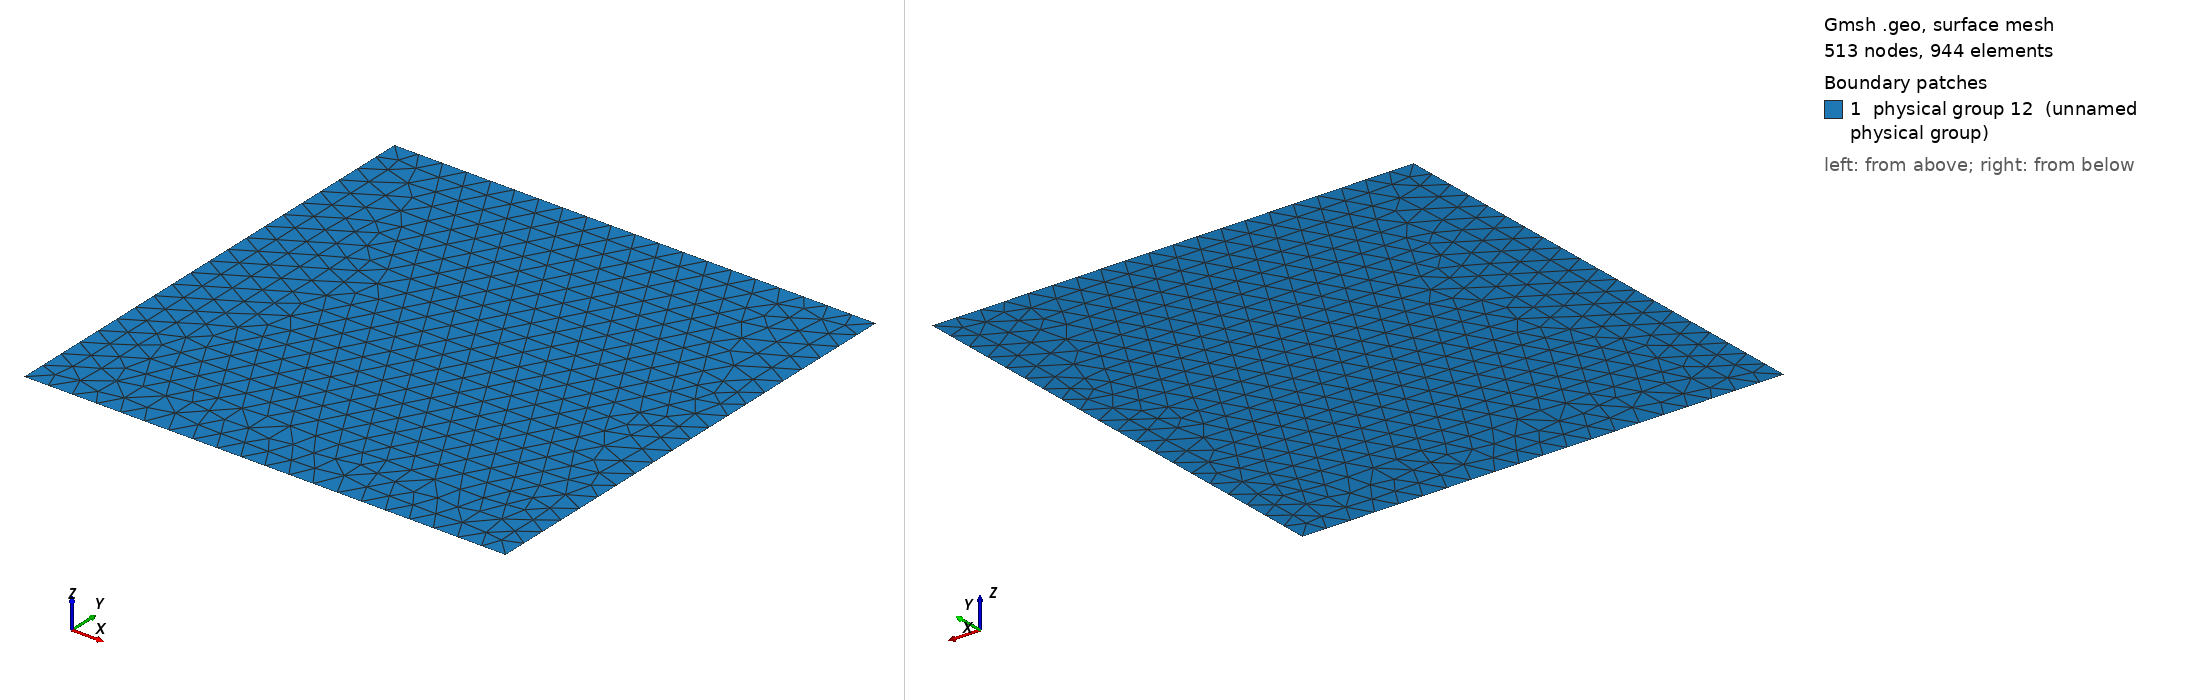

Gmsh geometry script, surface-meshed: 513 nodes, 944 surface elements. Boundary patches (legend numbers): 1 physical group 12 (unnamed physical group). Left view from above one corner, right view from below the opposite corner. Legend entries are the model's physical surfaces. The drawing asked Gmsh for element sizes between 1% and 20% of the model's largest extent; the script's own settings can give other sizes.

=== quad.geo (drawn) ===
Point(1) = {0, 0, 0, 0.05};
Point(2) = {0.5, 0, 0, 0.05};
Point(3) = {1, 0, 0, 0.050};
Point(4) = {1, 1, 0, 0.050};
Point(5) = {0, 1, 0, 0.050};
Point(6) = {0.5, 1, 0, 0.050};
Line(1) = {1, 2};
Line(2) = {2, 3};
Line(3) = {3, 4};
Line(4) = {4, 6};
Line(5) = {6, 5};
Line(6) = {5, 1};

Line Loop(8) = {5, 6, 1, 2, 3, 4};
Plane Surface(9) = {8};

Physical Line(3) = {3};
Physical Line(2) = {6};
Physical Line(1) = {5, 4, 2, 1};
Physical Surface(12) = {9};
